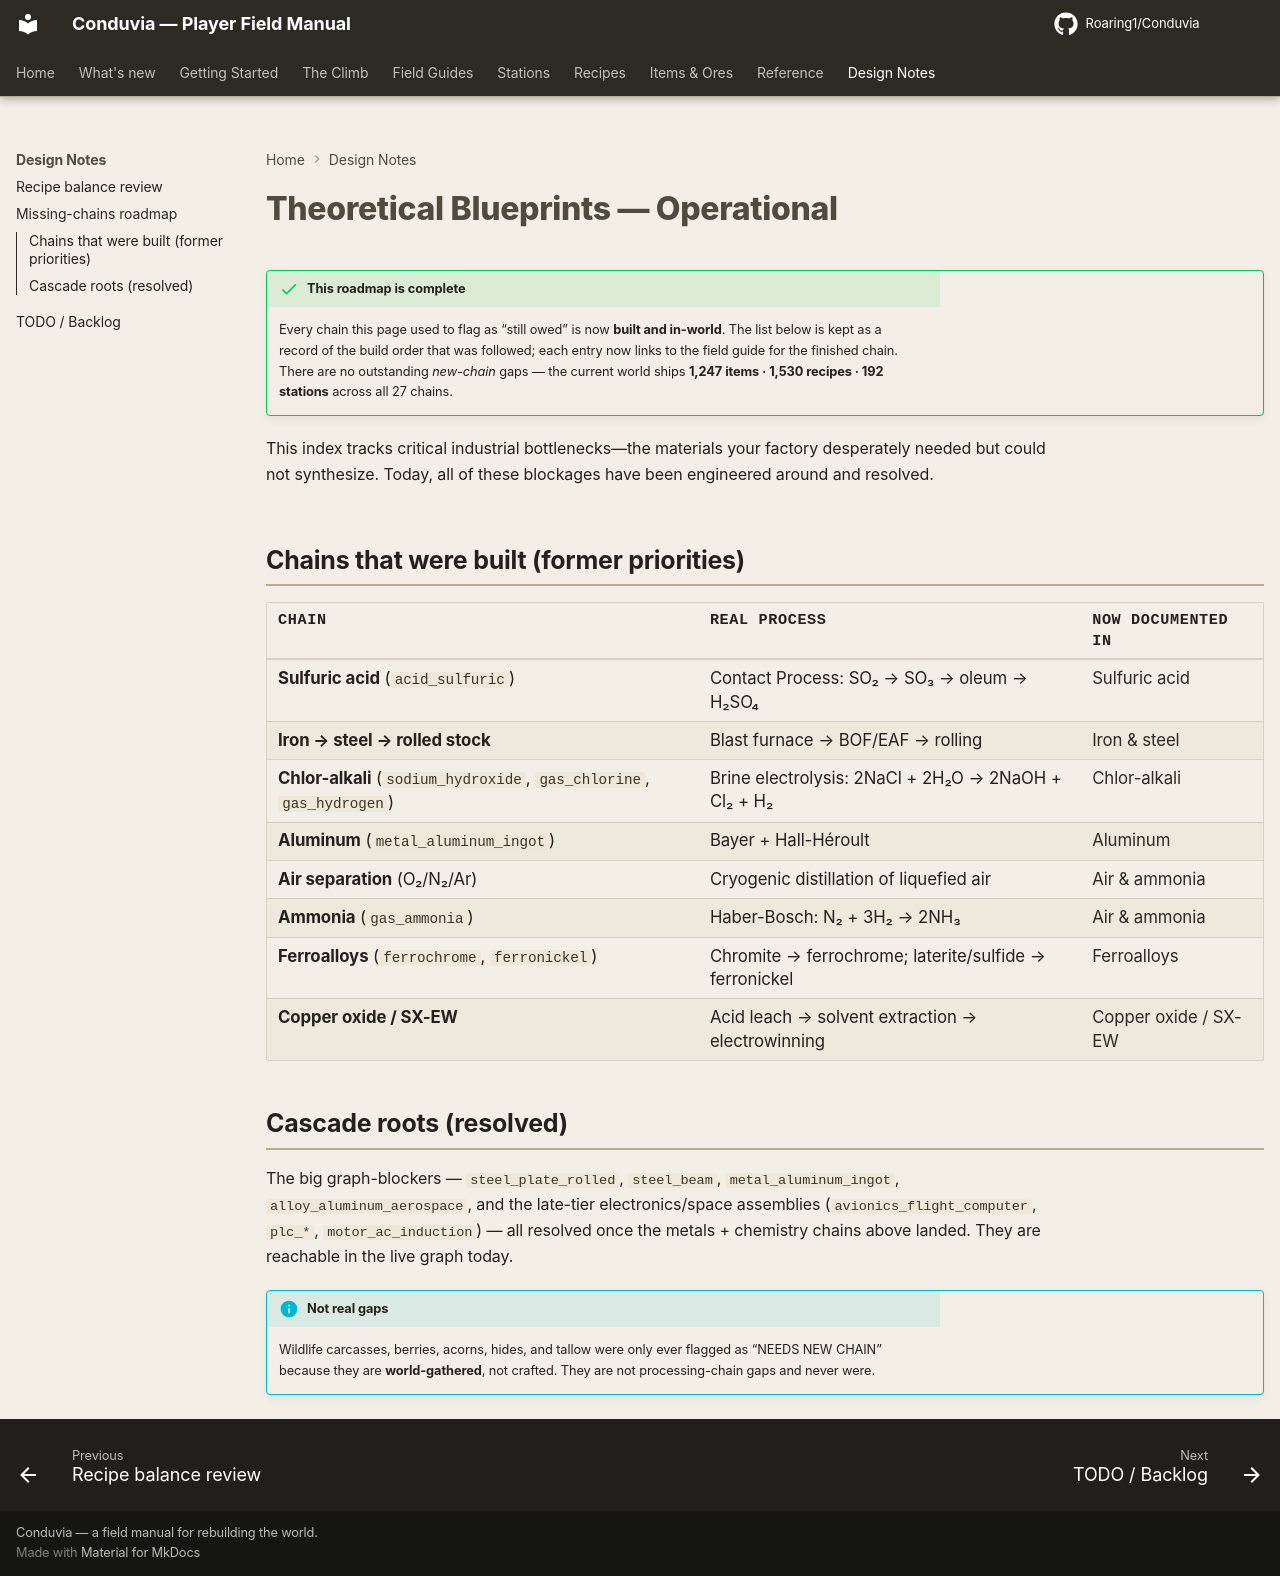

repository: Roaring1/Conduvia · page: design/missing-chains/index.html · generator: mkdocs

# Missing-chains roadmap — cleared

!!! success "This roadmap is complete"
    Every chain this page used to flag as “still owed” is now **built and in-world**.
    The list below is kept as a record of the build order that was followed; each
    entry now links to the field guide for the finished chain. There are no
    outstanding *new-chain* gaps — the current world ships **832 items · 685
    recipes · 153 stations** across all 27 chains.

This page was originally generated by `tools/missing_chains.py`, which walks the
recipe graph from mineable ore + world-gathered inputs and flagged every recipe
that couldn’t bottom out. All of those blocking inputs now have real chains.

## Chains that were built (former priorities)

| Chain | Real process | Now documented in |
|-------|--------------|-------------------|
| **Sulfuric acid** (`acid_sulfuric`) | Contact Process: SO₂ → SO₃ → oleum → H₂SO₄ | [Sulfuric acid](../field-guide/sulfuric-acid.md) |
| **Iron → steel → rolled stock** | Blast furnace → BOF/EAF → rolling | [Iron & steel](../field-guide/iron-steel.md) |
| **Chlor-alkali** (`sodium_hydroxide`, `gas_chlorine`, `gas_hydrogen`) | Brine electrolysis: 2NaCl + 2H₂O → 2NaOH + Cl₂ + H₂ | [Chlor-alkali](../field-guide/chlor-alkali.md) |
| **Aluminum** (`metal_aluminum_ingot`) | Bayer + Hall-Héroult | [Aluminum](../field-guide/aluminum.md) |
| **Air separation** (O₂/N₂/Ar) | Cryogenic distillation of liquefied air | [Air & ammonia](../field-guide/air-ammonia.md) |
| **Ammonia** (`gas_ammonia`) | Haber-Bosch: N₂ + 3H₂ → 2NH₃ | [Air & ammonia](../field-guide/air-ammonia.md) |
| **Ferroalloys** (`ferrochrome`, `ferronickel`) | Chromite → ferrochrome; laterite/sulfide → ferronickel | [Ferroalloys](../field-guide/ferroalloys.md) |
| **Copper oxide / SX-EW** | Acid leach → solvent extraction → electrowinning | [Copper oxide / SX-EW](../field-guide/copper-oxide-sx-ew.md) |

## Cascade roots (resolved)

The big graph-blockers — `steel_plate_rolled`, `steel_beam`,
`metal_aluminum_ingot`, `alloy_aluminum_aerospace`, and the late-tier
electronics/space assemblies (`avionics_flight_computer`, `plc_*`,
`motor_ac_induction`) — all resolved once the metals + chemistry chains above
landed. They are reachable in the live graph today.

!!! info "Not real gaps"
    Wildlife carcasses, berries, acorns, hides, and tallow were only ever flagged
    as “NEEDS NEW CHAIN” because they are **world-gathered**, not crafted. They are
    not processing-chain gaps and never were.
